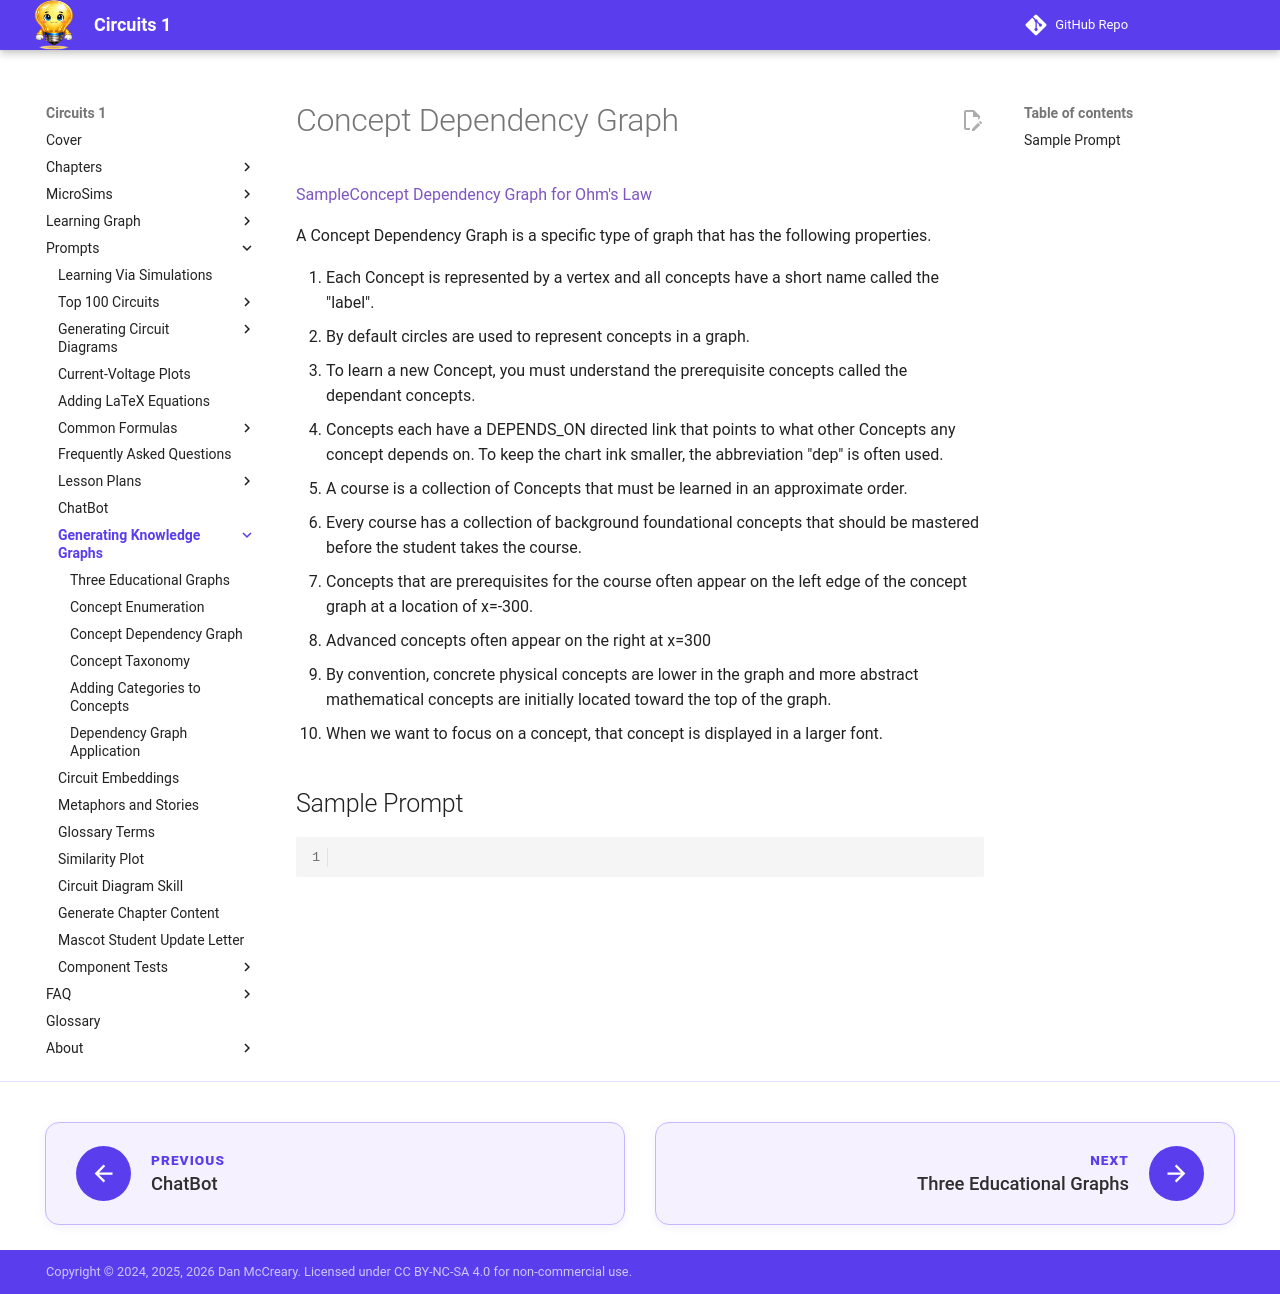

repository: dmccreary/circuits · page: prompts/knowledge-graph/index.html · generator: mkdocs

# Concept Dependency Graph

[SampleConcept Dependency Graph for Ohm's Law](./graph/ohms-law-concept-graph.html)

A Concept Dependency Graph is a specific type of graph that has the following properties.

1. Each Concept is represented by a vertex and all concepts have a short name called the "label".
2. By default circles are used to represent concepts in a graph.
2. To learn a new Concept, you must understand the prerequisite concepts called the dependant concepts.
3. Concepts each have a DEPENDS_ON directed link that points to what other Concepts any concept depends on.  To keep the chart ink smaller, the abbreviation "dep" is often used.
4. A course is a collection of Concepts that must be learned in an approximate order.
5. Every course has a collection of background foundational concepts that
should be mastered before the student takes the course.
6. Concepts that are prerequisites for the course often appear on the left
edge of the concept graph at a location of x=-300.
7. Advanced concepts often appear on the right at x=300
8. By convention, concrete physical concepts are lower in the graph and more abstract mathematical concepts are initially located toward the top of the graph.
9. When we want to focus on a concept, that concept is displayed in a larger font.

## Sample Prompt

```
```
